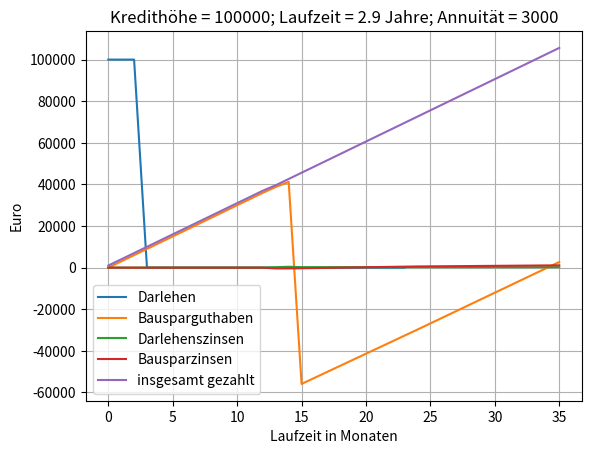
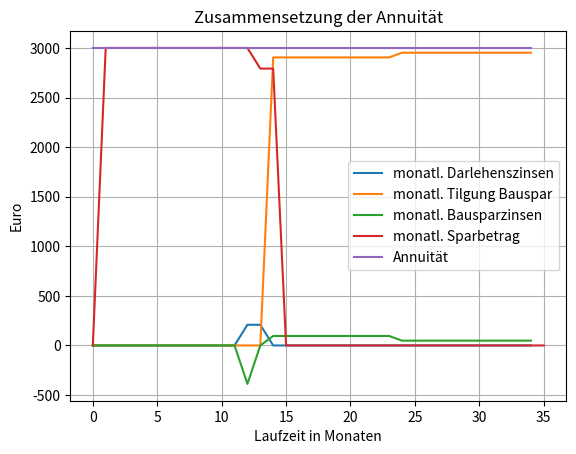

Reproduce these figures in Python, in order.
import numpy as np
import matplotlib.pyplot as plt

def Bauspar_Berechnung(
    Kredithoehe,
    Annuitaet,
    Zinssatz_darlehen=2.5,
    Zinssatz_Bauspar_Soll=1.95,
    Zinssatz_Bauspar_Haben=1.0,
    zuteilungsreif_prozent=40,
    Abschlussgebuehr_anteil=1,
    Anpassungsfrequenz=12,
    Darlehen_start_monate = 0,
    Sondertilgungen=[]):

    Tilgung_Darlehen_monatlich = []
    Tilgung_Darlehen_kumuliert = []
    Tilgung_Bauspar_monatlich = []
    Tilgung_Bauspar_kumuliert = []
    Zinsen_monatlich = []
    Schulden_Darlehen_kumuliert = []
    Zinsen_Darlehen_kumuliert = []
    Zinsen_Darlehen_monatlich = []
    Zinsen_Bauspar_kumuliert = []
    Zinsen_Bauspar_monatlich = []
    Bezahlt_kumuliert = []
    Bauspar_Guthaben_kumuliert = []
    Bauspar_Sparbetrag_monatlich = []
    # Startwerte für kumulierte Listen
    Tilgung_Darlehen_kumuliert.append(0.0)
    Tilgung_Bauspar_kumuliert.append(0.0)
    Schulden_Darlehen_kumuliert.append(Kredithoehe)
    Zinsen_Darlehen_kumuliert.append(0.0)
    Zinsen_Bauspar_kumuliert.append(0.0)
    Abschlussgebuehr = Kredithoehe * Abschlussgebuehr_anteil / 100
    bezahllt_bisher = Abschlussgebuehr
    Bezahlt_kumuliert.append(bezahllt_bisher)
    Bauspar_Guthaben_kumuliert.append(0.0)
    Bauspar_Sparbetrag_monatlich.append(0.0)

    monat_zaehler = 0
    Bauspar_Guthaben = 0.0
    Zinsbasis_Darlehen = Kredithoehe
    Schulden_Darlehen = Kredithoehe
    Tilgung_Darlehen_bisher = 0.0
    Tilgung_Bauspar_bisher = 0.0
    Zinsen_Darlehen_bisher = 0.0
    Zinsen_Bauspar_bisher = 0.0
    monate_phase_1 = 0
    monate_phase_2 = 0

    # Phase 1: Bausparen bis Kredit benötigt
    while monat_zaehler < Darlehen_start_monate:
        monat_zaehler += 1
        if monat_zaehler > 1000:
            result_dict = dict()
            return result_dict
        Bauspar_Guthaben += Annuitaet
        bezahllt_bisher += Annuitaet
        Bezahlt_kumuliert.append(bezahllt_bisher)
        Bauspar_Guthaben_kumuliert.append(Bauspar_Guthaben)
        Zinsen_Darlehen_kumuliert.append(0.0)
        Zinsen_Darlehen_monatlich.append(0.0)
        Tilgung_Bauspar_kumuliert.append(0.0)
        Tilgung_Bauspar_monatlich.append(0.0)
        Zinsen_Bauspar_kumuliert.append(0.0) # Rechnung ohne Bauspar-Haben-Zinsen in dieser Phase
        Zinsen_Bauspar_monatlich.append(0.0)
        Bauspar_Sparbetrag_monatlich.append(Annuitaet)

    # Phase 2: Darlehen aufnehmen, Zinsen bedienen und Bausparvertrag füllen
    while Bauspar_Guthaben < zuteilungsreif_prozent/100 * Kredithoehe:
        # Monat weiterzählen
        monat_zaehler += 1
        # print('monat ', monat_zaehler)
        monate_phase_1 += 1
        # Sondertilgung diesen Monat ?
        if monat_zaehler in Sondertilgungen:
            Schulden_Darlehen -= Sondertilgungen[monat_zaehler]
            Zinsbasis_Darlehen = Schulden_Darlehen
            Tilgung_Darlehen_bisher += Sondertilgungen[monat_zaehler]
            bezahllt_bisher += Sondertilgungen[monat_zaehler]
        Zins_Darlehen = Zinsbasis_Darlehen * Zinssatz_darlehen/100 / 12
        Zinsen_Darlehen_bisher += Zins_Darlehen
        Sparbetrag = Annuitaet - Zins_Darlehen
        Bauspar_Guthaben += Sparbetrag
        Bauspar_Sparbetrag_monatlich.append(Sparbetrag)
        Zinsen_Darlehen_monatlich.append(Zins_Darlehen)
        Schulden_Darlehen_kumuliert.append(Schulden_Darlehen)
        Bauspar_Guthaben_kumuliert.append(Bauspar_Guthaben)
        Zinsen_Darlehen_kumuliert.append(Zinsen_Darlehen_bisher)
        
        # alle 12 Monate Guthabenzins --> immer im Folgemonat
        if monat_zaehler % 12 == 1:
            Zins_Bauspar_Haben = -Bauspar_Guthaben*Zinssatz_Bauspar_Haben/100
            Bauspar_Guthaben += Zins_Bauspar_Haben
            Zinsen_Bauspar_bisher += Zins_Bauspar_Haben
            Zinsen_Bauspar_kumuliert.append(Zinsen_Bauspar_bisher)
            Zinsen_Bauspar_monatlich.append(Zins_Bauspar_Haben)
        else:
            Zins_Bauspar_Haben = 0.0
            Zinsen_Bauspar_kumuliert.append(Zinsen_Bauspar_bisher)
            Zinsen_Bauspar_monatlich.append(0.0)
        
        bezahllt_bisher += Annuitaet + Zins_Bauspar_Haben
        Bezahlt_kumuliert.append(bezahllt_bisher)
        Tilgung_Bauspar_kumuliert.append(0.0)
        Tilgung_Bauspar_monatlich.append(0.0)
        
    # Phase 2 beendet, Bausparvertrag zuteilungsreif, Kredit wird getilgt:
    Schulden_Darlehen = 0.0
    Bauspar_Guthaben -= Kredithoehe
    Zinsbasis_Bauspar = abs(Bauspar_Guthaben)

    # Phase 3: Bausparvertrag abzahlen
    while Bauspar_Guthaben <= 0:
        monat_zaehler += 1
        # Sondertilgung diesen Monat?
        Tilgung_sonder = 0
        if monat_zaehler in Sondertilgungen:
            Tilgung_sonder = Sondertilgungen[monat_zaehler]
            Bauspar_Guthaben += Tilgung_sonder
            bezahllt_bisher += Tilgung_sonder
        # alle Anpassungsfrequenz Monate Zinsbasis anpassen --> immer im Anpassungsfrequenz+1-ten Monat
        if monat_zaehler % Anpassungsfrequenz == 1:
            Zinsbasis_Bauspar = abs(Bauspar_Guthaben)
        # Bausparkredit abzahlen mit Bausparzins
        Zins_Bauspar_aktuell = Zinssatz_Bauspar_Soll/100 * Zinsbasis_Bauspar / 12
        Tilgung_Bauspar_aktuell = Annuitaet - Zins_Bauspar_aktuell + Tilgung_sonder
        Tilgung_Bauspar_bisher += Tilgung_Bauspar_aktuell
        Zinsen_Bauspar_bisher += Zins_Bauspar_aktuell
        Tilgung_Bauspar_kumuliert.append(Tilgung_Bauspar_bisher)
        Tilgung_Bauspar_monatlich.append(Tilgung_Bauspar_aktuell)
        Bauspar_Guthaben += Tilgung_Bauspar_aktuell
        
        Zinsen_Bauspar_monatlich.append(Zins_Bauspar_aktuell)
        Zinsen_Bauspar_kumuliert.append(Zinsen_Bauspar_bisher)
        Schulden_Darlehen_kumuliert.append(Schulden_Darlehen)
        Bauspar_Guthaben_kumuliert.append(Bauspar_Guthaben)
        Zinsen_Darlehen_kumuliert.append(Zins_Darlehen)
        Zinsen_Darlehen_monatlich.append(0.0)
        Bauspar_Sparbetrag_monatlich.append(0.0)

        bezahllt_bisher += Annuitaet
        Bezahlt_kumuliert.append(bezahllt_bisher)

    # Wieviel insgesamt für Sondertilgungen
    Sondertilgungen_gesamt = 0
    for keys in Sondertilgungen:
        Sondertilgungen_gesamt += Sondertilgungen[keys]
    
    result_dict = {
        'Schulden_Darlehen_kumuliert': Schulden_Darlehen_kumuliert,
        'Bauspar_Guthaben_kumuliert': Bauspar_Guthaben_kumuliert,
        'Zinsen_Darlehen_kumuliert': Zinsen_Darlehen_kumuliert,
        'Zinsen_Bauspar_kumuliert': Zinsen_Bauspar_kumuliert,
        'Bezahlt_kumuliert': Bezahlt_kumuliert,
        'Zinsen_Darlehen_monatlich': Zinsen_Darlehen_monatlich,
        'Tilgung_Bauspar_monatlich': Tilgung_Bauspar_monatlich,
        'Zinsen_Bauspar_monatlich': Zinsen_Bauspar_monatlich,
        'Bauspar_Sparbetrag_monatlich': Bauspar_Sparbetrag_monatlich,
        'Anzahl_monate': monat_zaehler,
        'Gezahlt_gesamt': bezahllt_bisher,
        'Gezahlt_Bausparzins': Zinsen_Bauspar_bisher,
        'Gezahlt_Darlehenszins': Zinsen_Darlehen_bisher,
        'Abschlussgebuehr': Abschlussgebuehr,
        'Sondertilgungen_gesamt': Sondertilgungen_gesamt
    }

    return result_dict

    
if __name__ == "__main__":
    Kredithoehe = 100000.0
    Zinssatz_darlehen = 2.5 # in Prozent
    Zinssatz_Bauspar_Soll = 1.95 # in Prozent
    Zinssatz_Bauspar_Haben = 0.5 # in Prozent
    zuteilungsreif_prozent = 40
    Anpassungsfrequenz = 12 # in Monaten (mindestens 2!!!)
    Abschlussgebuehr_anteil = 1.6 # in Prozent
    Darlehen_start_monate = 12 # Darlehen startet soviel Monate nach Bausparbeginn

    Annuitaet = 3000
    Max_Sondertilgung = 0.05
    max_Betrag_Sondertilgungen = 0.2*Max_Sondertilgung*Kredithoehe
    # Sondertilgungen = {
    #     60: 5000,
    #     120: 5000,
    #     180: 10000}
    Sondertilgungen = []
    resultdict = Bauspar_Berechnung(
        Kredithoehe=Kredithoehe,
        Annuitaet=Annuitaet,
        Darlehen_start_monate=Darlehen_start_monate
    )
    
    Schulden_Darlehen_kumuliert = resultdict['Schulden_Darlehen_kumuliert']
    Bauspar_Guthaben_kumuliert = resultdict['Bauspar_Guthaben_kumuliert']
    Zinsen_Darlehen_kumuliert = resultdict['Zinsen_Darlehen_kumuliert']
    Zinsen_Bauspar_kumuliert = resultdict['Zinsen_Bauspar_kumuliert']
    Bezahlt_kumuliert = resultdict['Bezahlt_kumuliert']
    Zinsen_Darlehen_monatlich = resultdict['Zinsen_Darlehen_monatlich']
    Tilgung_Bauspar_monatlich = resultdict['Tilgung_Bauspar_monatlich']
    Zinsen_Bauspar_monatlich = resultdict['Zinsen_Bauspar_monatlich']
    Bauspar_Sparbetrag_monatlich = resultdict['Bauspar_Sparbetrag_monatlich']
    Anzahl_monate = resultdict['Anzahl_monate']
    Gezahlt_gesamt = resultdict['Gezahlt_gesamt']
    Gezahlt_Bausparzins = resultdict['Gezahlt_Bausparzins']
    Gezahlt_Darlehenszins = resultdict['Gezahlt_Darlehenszins']
    Abschlussgebuehr = resultdict['Abschlussgebuehr']
    Sondertilgungen_gesamt = resultdict['Sondertilgungen_gesamt']

    plt.figure()
    plt.plot(Schulden_Darlehen_kumuliert, label='Darlehen')
    plt.plot(Bauspar_Guthaben_kumuliert, label='Bausparguthaben')
    plt.plot(Zinsen_Darlehen_kumuliert, label='Darlehenszinsen')
    plt.plot(Zinsen_Bauspar_kumuliert, label='Bausparzinsen')
    plt.plot(Bezahlt_kumuliert, label='insgesamt gezahlt')
    plt.legend()
    plt.xlabel('Laufzeit in Monaten')
    plt.ylabel('Euro')
    plt.grid()
    plt.title(('Kredithöhe = {:.0f}; Laufzeit = {:.1f} Jahre; Annuität = {:.0f}').format(Kredithoehe, Anzahl_monate/12, Annuitaet))

    plt.figure()
    plt.plot(Zinsen_Darlehen_monatlich, label='monatl. Darlehenszinsen')
    plt.plot(Tilgung_Bauspar_monatlich, label='monatl. Tilgung Bauspar')
    plt.plot(Zinsen_Bauspar_monatlich, label='monatl. Bausparzinsen')
    plt.plot(Bauspar_Sparbetrag_monatlich, label='monatl. Sparbetrag')
    plt.plot(np.arange(Anzahl_monate), Annuitaet*np.ones((Anzahl_monate, 1)), label='Annuität')
    plt.legend()
    plt.xlabel('Laufzeit in Monaten')
    plt.ylabel('Euro')
    plt.grid()
    plt.title('Zusammensetzung der Annuität')

    plt.show()

